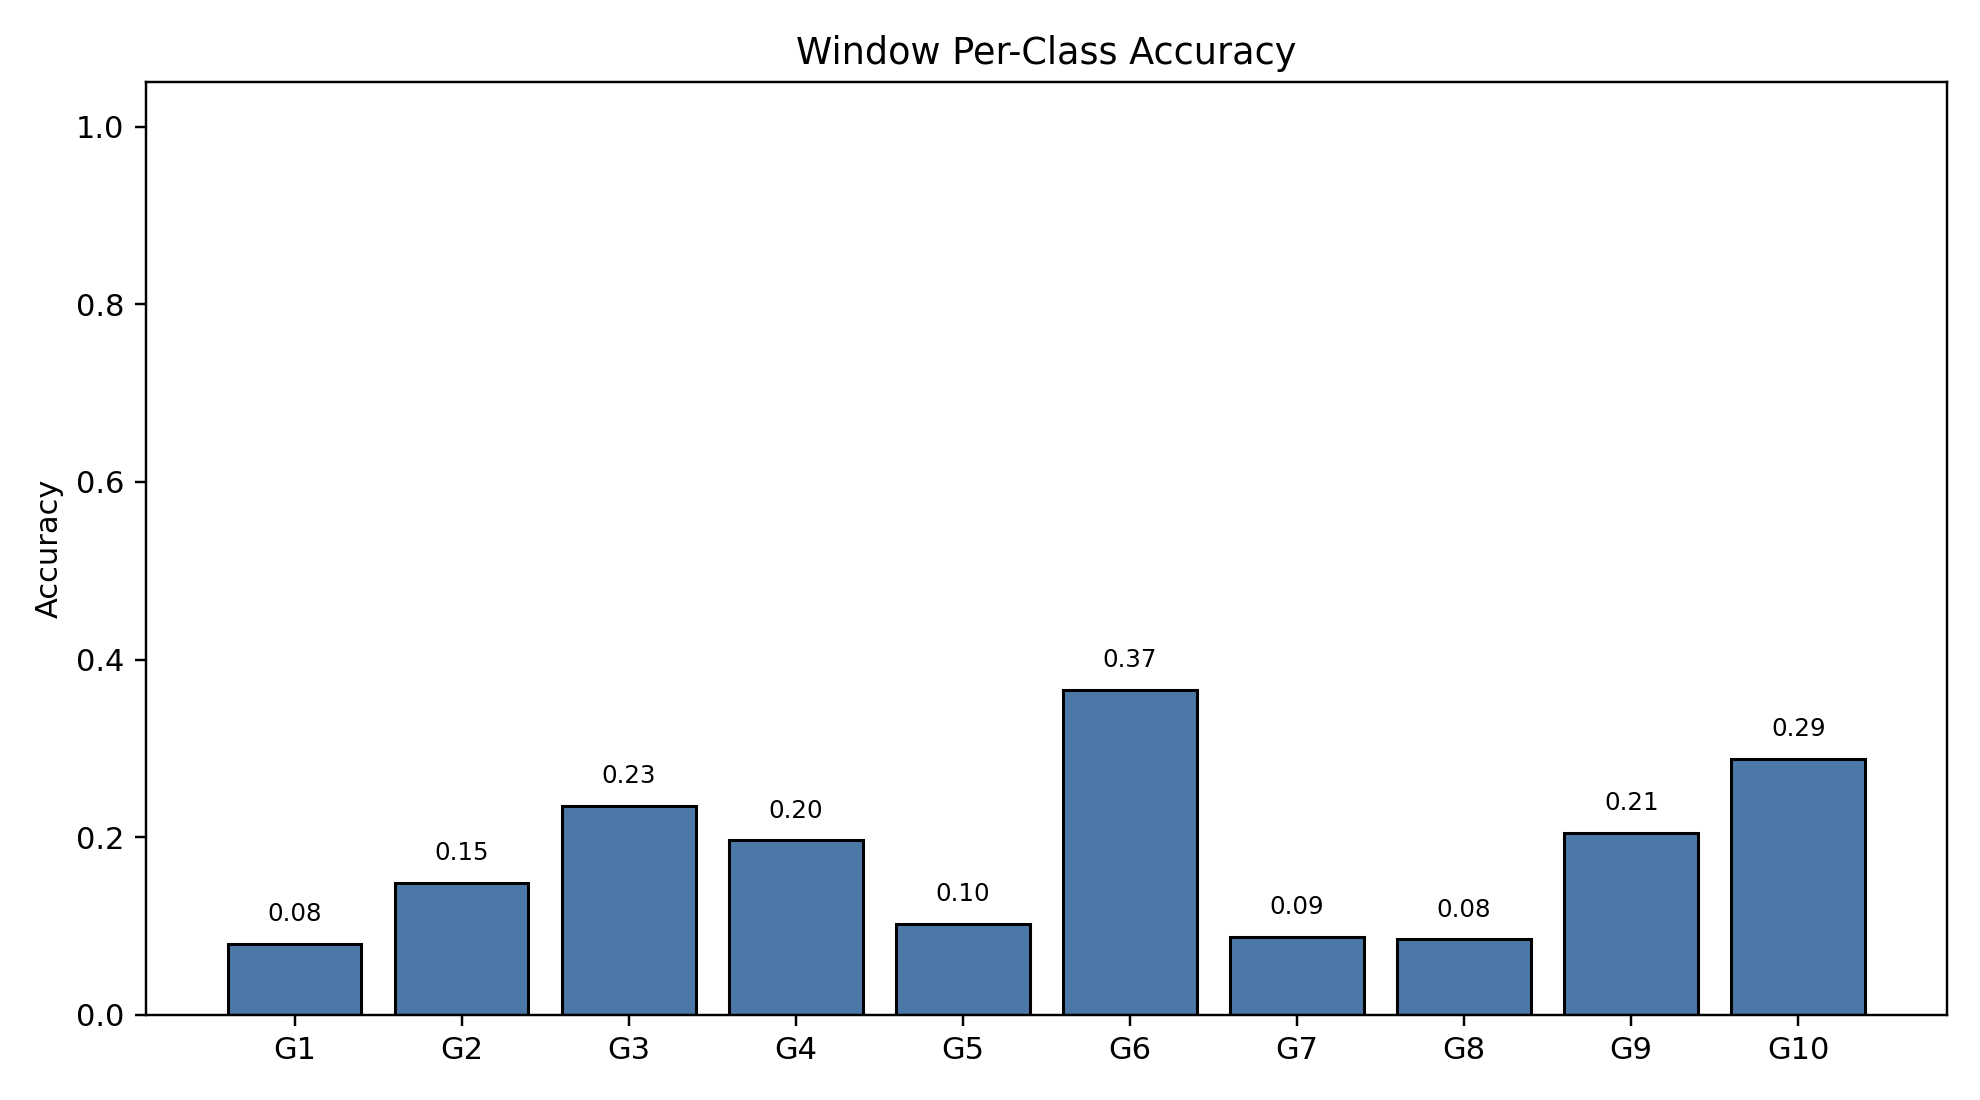

Data behind this chart, as committed beside it:
class_index, gesture_id, support, correct, accuracy
0, 1, 790, 63, 0.07975
1, 2, 693, 103, 0.1486
2, 3, 766, 180, 0.235
3, 4, 743, 146, 0.1965
4, 5, 734, 75, 0.1022
5, 6, 763, 279, 0.3657
6, 7, 755, 66, 0.08742
7, 8, 707, 60, 0.08487
8, 9, 687, 141, 0.2052
9, 10, 683, 197, 0.2884
